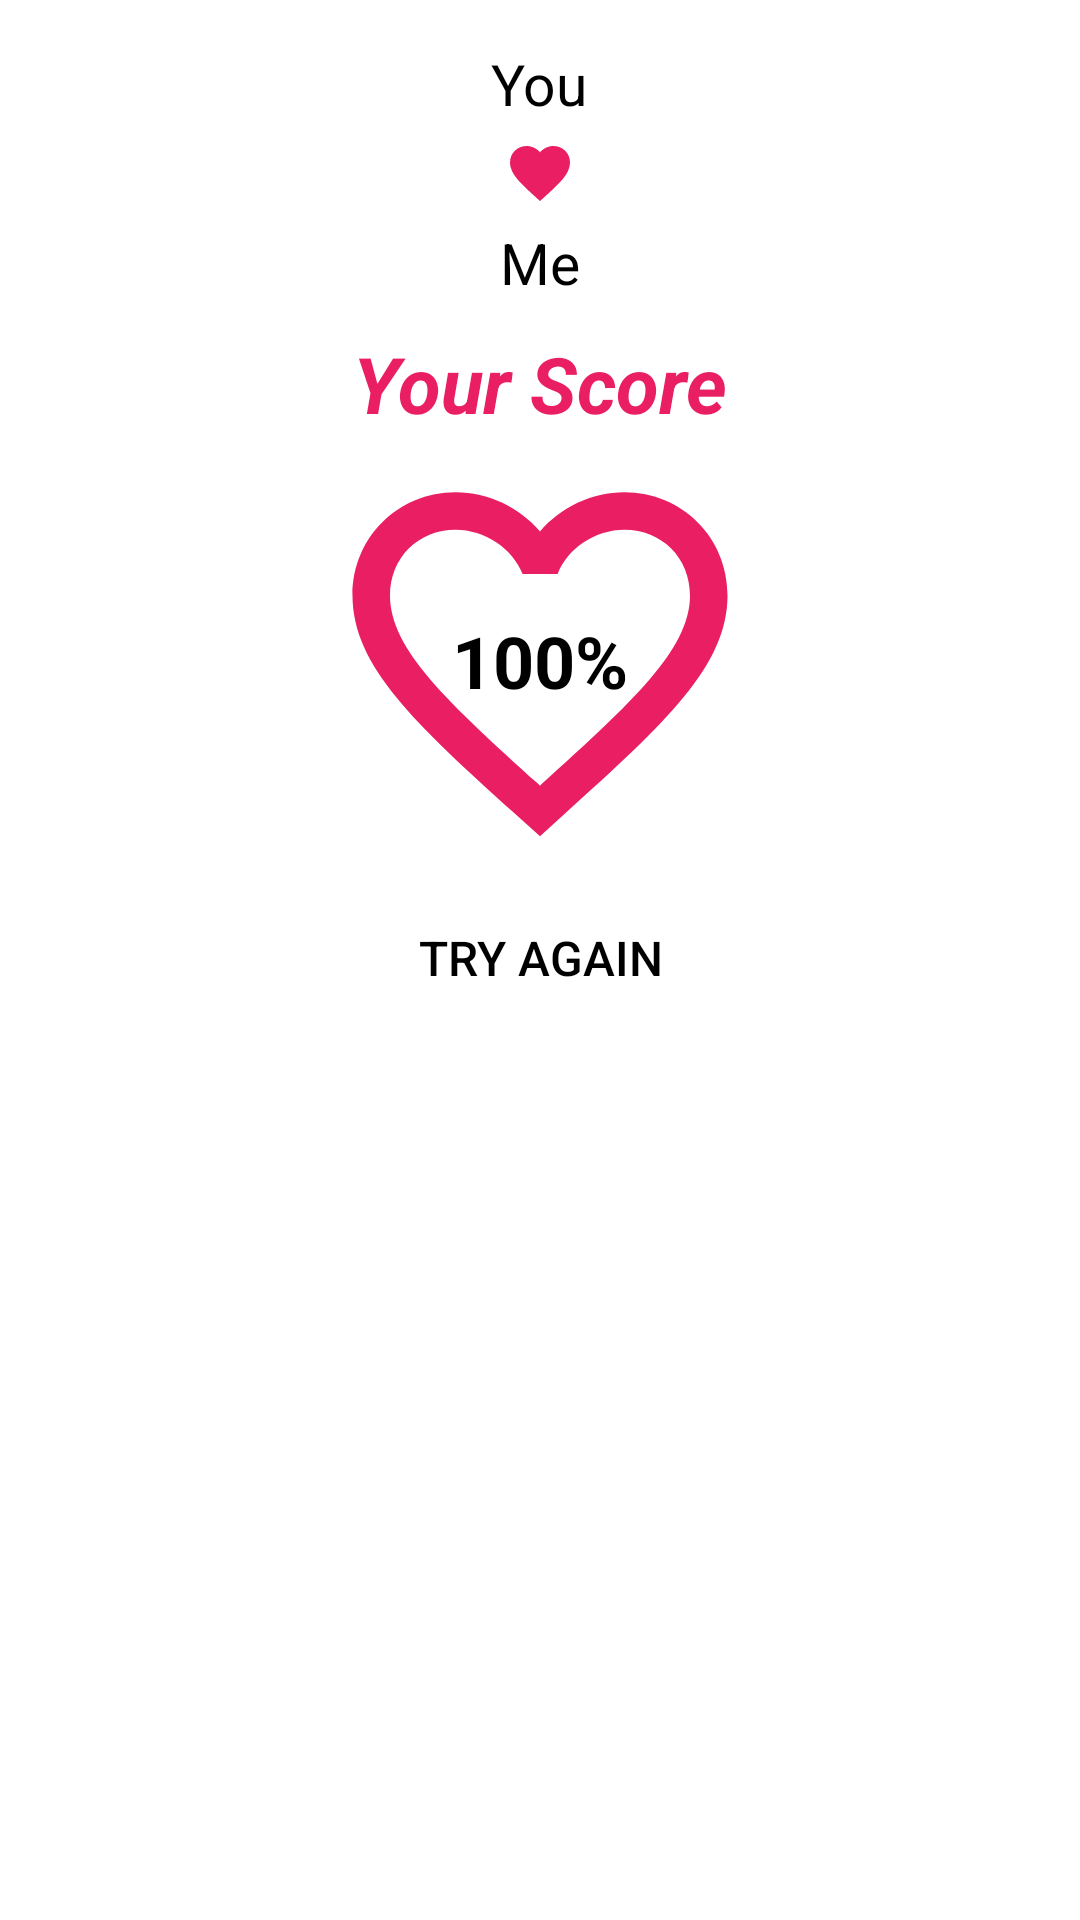

The Android layout XML behind this screen, and the referenced resources:
<!-- AndroidManifest.xml: application theme Theme.LoveCalculateAndroid3 -->
<!-- res/layout/fragment_love_result.xml -->
<?xml version="1.0" encoding="utf-8"?>
<androidx.appcompat.widget.LinearLayoutCompat xmlns:android="http://schemas.android.com/apk/res/android"
    xmlns:tools="http://schemas.android.com/tools"
    android:layout_width="match_parent"
    android:layout_height="match_parent"
    android:orientation="vertical"
    tools:context=".ui.fragments.LoveResultFragment">

    <ImageView
        android:id="@+id/iv_love_result"
        android:layout_width="match_parent"
        android:layout_height="wrap_content"
        android:src="@drawable/image_love_result" />

    <TextView
        android:id="@+id/tv_first_name"
        android:layout_width="wrap_content"
        android:layout_height="wrap_content"
        android:layout_gravity="center_horizontal"
        android:layout_marginTop="15dp"
        android:text="You"
        android:textColor="@color/black"
        android:textSize="19sp" />

    <ImageView
        android:id="@+id/iv_love"
        android:layout_width="wrap_content"
        android:layout_height="wrap_content"
        android:layout_gravity="center_horizontal"
        android:layout_marginVertical="5dp"
        android:src="@drawable/ic_love" />

    <TextView
        android:id="@+id/tv_second_name"
        android:layout_width="wrap_content"
        android:layout_height="wrap_content"
        android:layout_gravity="center_horizontal"
        android:text="Me"
        android:textColor="@color/black"
        android:textSize="19sp" />

    <TextView
        android:id="@+id/tv_advice"
        android:layout_width="wrap_content"
        android:layout_height="wrap_content"
        android:layout_gravity="center_horizontal"
        android:layout_marginTop="10dp"
        android:text="Your Score"
        android:textColor="@color/pink"
        android:textSize="26sp"
        android:textStyle="bold|italic" />

    <FrameLayout
        android:layout_width="wrap_content"
        android:layout_height="wrap_content"
        android:layout_gravity="center_horizontal"
        android:background="@drawable/ic_love_background">

        <TextView
            android:id="@+id/tv_percentage_love"
            android:layout_width="wrap_content"
            android:layout_height="wrap_content"
            android:layout_gravity="center"
            android:text="100%"
            android:textColor="@color/black"
            android:textSize="24sp"
            android:textStyle="bold" />

    </FrameLayout>

    <Button
        android:id="@+id/btn_try_again"
        android:layout_width="wrap_content"
        android:layout_height="wrap_content"
        android:layout_gravity="center_horizontal"
        android:background="@drawable/rounding_button"
        android:text="Try Again"
        android:textColor="@color/black"
        android:textSize="16sp" />
</androidx.appcompat.widget.LinearLayoutCompat>
<!-- resources referenced by this layout -->
<resources>
  <color name="black">#FF000000</color>
  <color name="pink">#E91E63</color>
  <!-- drawable ic_love (drawable) -->
  <vector android:height="24dp" android:tint="@color/pink"
      android:viewportHeight="24" android:viewportWidth="24"
      android:width="24dp" xmlns:android="http://schemas.android.com/apk/res/android">
      <path android:fillColor="@android:color/white" android:pathData="M12,21.35l-1.45,-1.32C5.4,15.36 2,12.28 2,8.5 2,5.42 4.42,3 7.5,3c1.74,0 3.41,0.81 4.5,2.09C13.09,3.81 14.76,3 16.5,3 19.58,3 22,5.42 22,8.5c0,3.78 -3.4,6.86 -8.55,11.54L12,21.35z"/>
  </vector>
  <!-- drawable ic_love_background (drawable) -->
  <vector android:height="150dp" android:tint="@color/pink"
      android:viewportHeight="24" android:viewportWidth="24"
      android:width="150dp" xmlns:android="http://schemas.android.com/apk/res/android">
      <path android:fillColor="@android:color/white" android:pathData="M16.5,3c-1.74,0 -3.41,0.81 -4.5,2.09C10.91,3.81 9.24,3 7.5,3 4.42,3 2,5.42 2,8.5c0,3.78 3.4,6.86 8.55,11.54L12,21.35l1.45,-1.32C18.6,15.36 22,12.28 22,8.5 22,5.42 19.58,3 16.5,3zM12.1,18.55l-0.1,0.1 -0.1,-0.1C7.14,14.24 4,11.39 4,8.5 4,6.5 5.5,5 7.5,5c1.54,0 3.04,0.99 3.57,2.36h1.87C13.46,5.99 14.96,5 16.5,5c2,0 3.5,1.5 3.5,3.5 0,2.89 -3.14,5.74 -7.9,10.05z"/>
  </vector>
  <style name="Theme.LoveCalculateAndroid3" parent="Theme.MaterialComponents.DayNight.DarkActionBar">
          
          <item name="colorPrimary">@color/purple_500</item>
          <item name="colorPrimaryVariant">@color/purple_700</item>
          <item name="colorOnPrimary">@color/white</item>
          
          <item name="colorSecondary">@color/teal_200</item>
          <item name="colorSecondaryVariant">@color/teal_700</item>
          <item name="colorOnSecondary">@color/black</item>
          
          <item name="android:statusBarColor" tools:targetApi="l">?attr/colorPrimaryVariant</item>
          
      </style>
  <color name="purple_500">#FF6200EE</color>
  <color name="white">#FFFFFFFF</color>
  <color name="teal_200">#FF03DAC5</color>
  <color name="teal_700">#FF018786</color>
  <!-- not gathered from this repository: default colours our renderer supplied (Android Studio template values) -->
  <color name="purple_700">#FF3700B3</color>
</resources>
